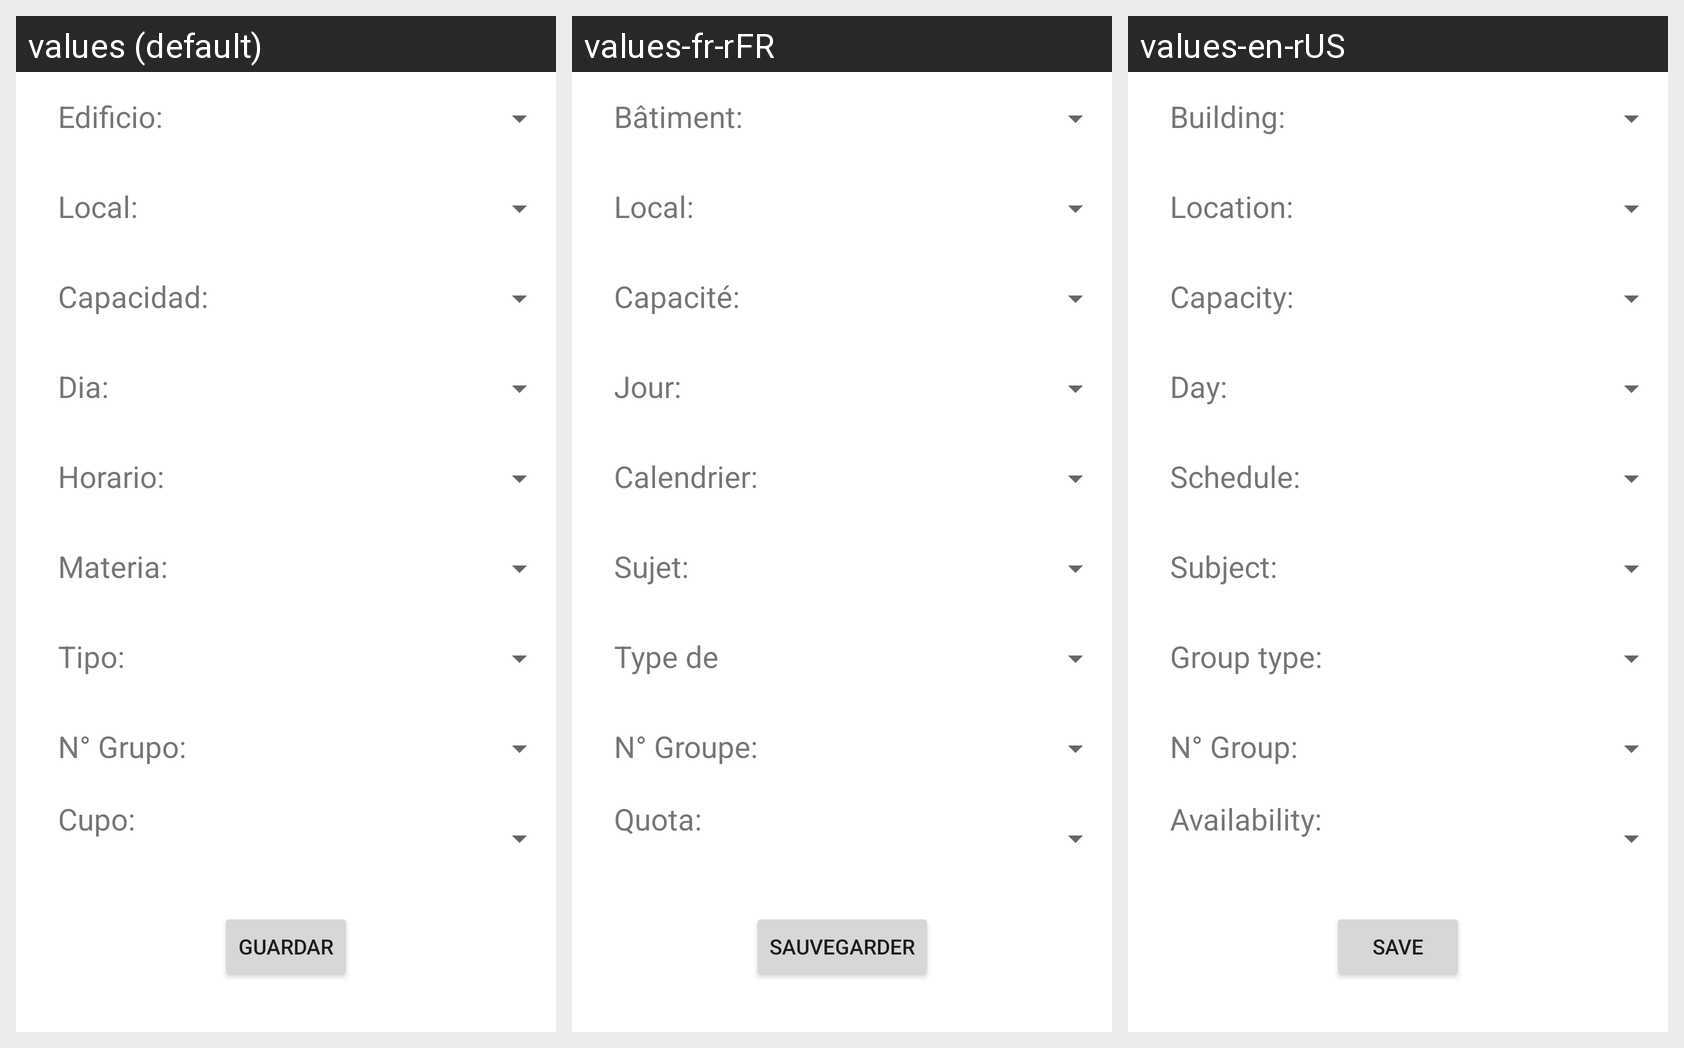

Locale-by-locale string values for the Android screen shown in this grid:
Android screen res/layout/activity_propuesta_especifica_insertar.xml rendered under 3 locales, left to right: values (default), values-fr-rFR, values-en-rUS. Device: Nexus 5 (rendered at 1080×1920; each locale shown at half size, 540×960, under a caption strip naming it); theme Theme.Grupo10_Proyecto01.
Strings drawn on this screen, with the default value and each locale's value (text and hints the layout hard-codes, and strings that could not be matched under every locale, appear in the picture but are not listed):

txtViewPropuestaEspecificaEdificio
  values: Edificio:
  values-fr-rFR: Bâtiment:
  values-en-rUS: Building:

txtViewPropuestaEspecificaTipoGrupo
  values: Tipo:
  values-fr-rFR: Type de groupe:
  values-en-rUS: Group type:

txtViewPropuestaEspecificaCupo
  values: Cupo:
  values-fr-rFR: Quota:
  values-en-rUS: Availability:

txtViewPropuestaEspecificaLocal
  values: Local:
  values-fr-rFR: Local:
  values-en-rUS: Location:

txtViewPropuestaEspecificaNGrupo
  values: N° Grupo:
  values-fr-rFR: N° Groupe:
  values-en-rUS: N° Group:

txtViewPropuestaEspecificaCapacidad
  values: Capacidad:
  values-fr-rFR: Capacité:
  values-en-rUS: Capacity:

txtViewPropuestaEspecificaDia
  values: Dia:
  values-fr-rFR: Jour:
  values-en-rUS: Day:

txtViewPropuestaEspecificaHorario
  values: Horario:
  values-fr-rFR: Calendrier:
  values-en-rUS: Schedule:

txtViewPropuestaEspecificaMateria
  values: Materia:
  values-fr-rFR: Sujet:
  values-en-rUS: Subject:

btnPropuestaEspecificaGuardar
  values: Guardar
  values-fr-rFR: sauvegarder
  values-en-rUS: Save
